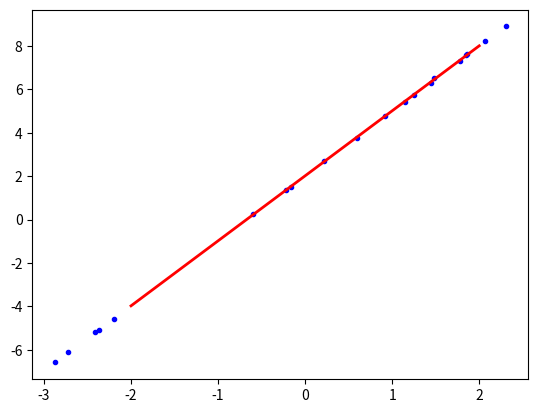

This figure's Python source:
from __future__ import division, print_function, unicode_literals
import math
import numpy as np
import matplotlib.pyplot as plt
np.random.seed(2)

x_values = np.array([[1.251 ,1.442 ,-2.723 ,-0.161 ,-2.876 ,-2.410 ,-2.364 ,-2.197 ,1.484 ,1.863 ,1.852 ,-0.223 ,2.304 ,-0.601 ,0.592 ,1.777 ,2.071 ,1.149 ,0.222 ,0.914]])
x = x_values.T
y_values = np.array([[5.724 ,6.312 ,-6.124 ,1.504 ,-6.584 ,-5.199 ,-5.107 ,-4.562 ,6.510 ,7.621 ,7.593 ,1.374 ,8.894 ,0.239 ,3.755 ,7.304 ,8.226 ,5.428 ,2.676 ,4.778]])
y = y_values.T
print (x.shape[0])
one =np.ones((x.shape[0],1))
Xbar=np.concatenate((one,x),axis=1)
A = np.dot(Xbar.T,Xbar)
b = np.dot(Xbar.T,y)
w_lr = np.dot(np.linalg.pinv(A),b)
print('Solution found by formula : w =',w_lr.T)
w=w_lr
w_0=w[0][0]
w_1=w[1][0]
x0 = np.linspace(-2,2,2,endpoint=True)
y0=w_0 + w_1*x0
plt.plot(x.T,y.T,'b.')
plt.plot(x0,y0 ,'r',linewidth = 2)
plt.show()